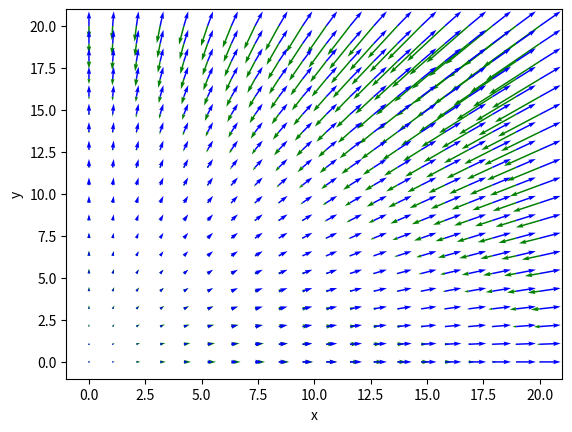

Source code (Python):
import numpy as np
import matplotlib.pyplot as plt

def model_linearized(z, t):
    x, y = z
    f = [
        60*x,
        42*y
    ]
    return f


def model(z, t):
    x, y = z
    f = [
        60 * x - 3 * x ** 2 - 4 * x * y,
        42 * y - 3 * y ** 2 - 2 * x * y
    ]
    return f


x = np.linspace(0, 20, 20)
y = np.linspace(0, 20, 20)
X, Y = np.meshgrid(x, y)
u, v = np.zeros(X.shape), np.zeros(Y.shape)
ul, vl = np.zeros(X.shape), np.zeros(Y.shape)

NI, NJ = X.shape

for i in range(NI):
    for j in range(NJ):
        x = X[i, j]
        y = Y[i, j]
        yprime_l = model_linearized([x, y], 0)
        ul[i, j] = yprime_l[0]
        vl[i, j] = yprime_l[1]
        yprime = model([x, y], 0)
        u[i,j] = yprime[0]
        v[i,j] = yprime[1]

plt.quiver(X, Y, u, v, color="g")
plt.xlabel('x')
plt.ylabel('y')
plt.show()
plt.quiver(X, Y, ul, vl, color="b")
plt.xlabel('x')
plt.ylabel('y')
plt.show()